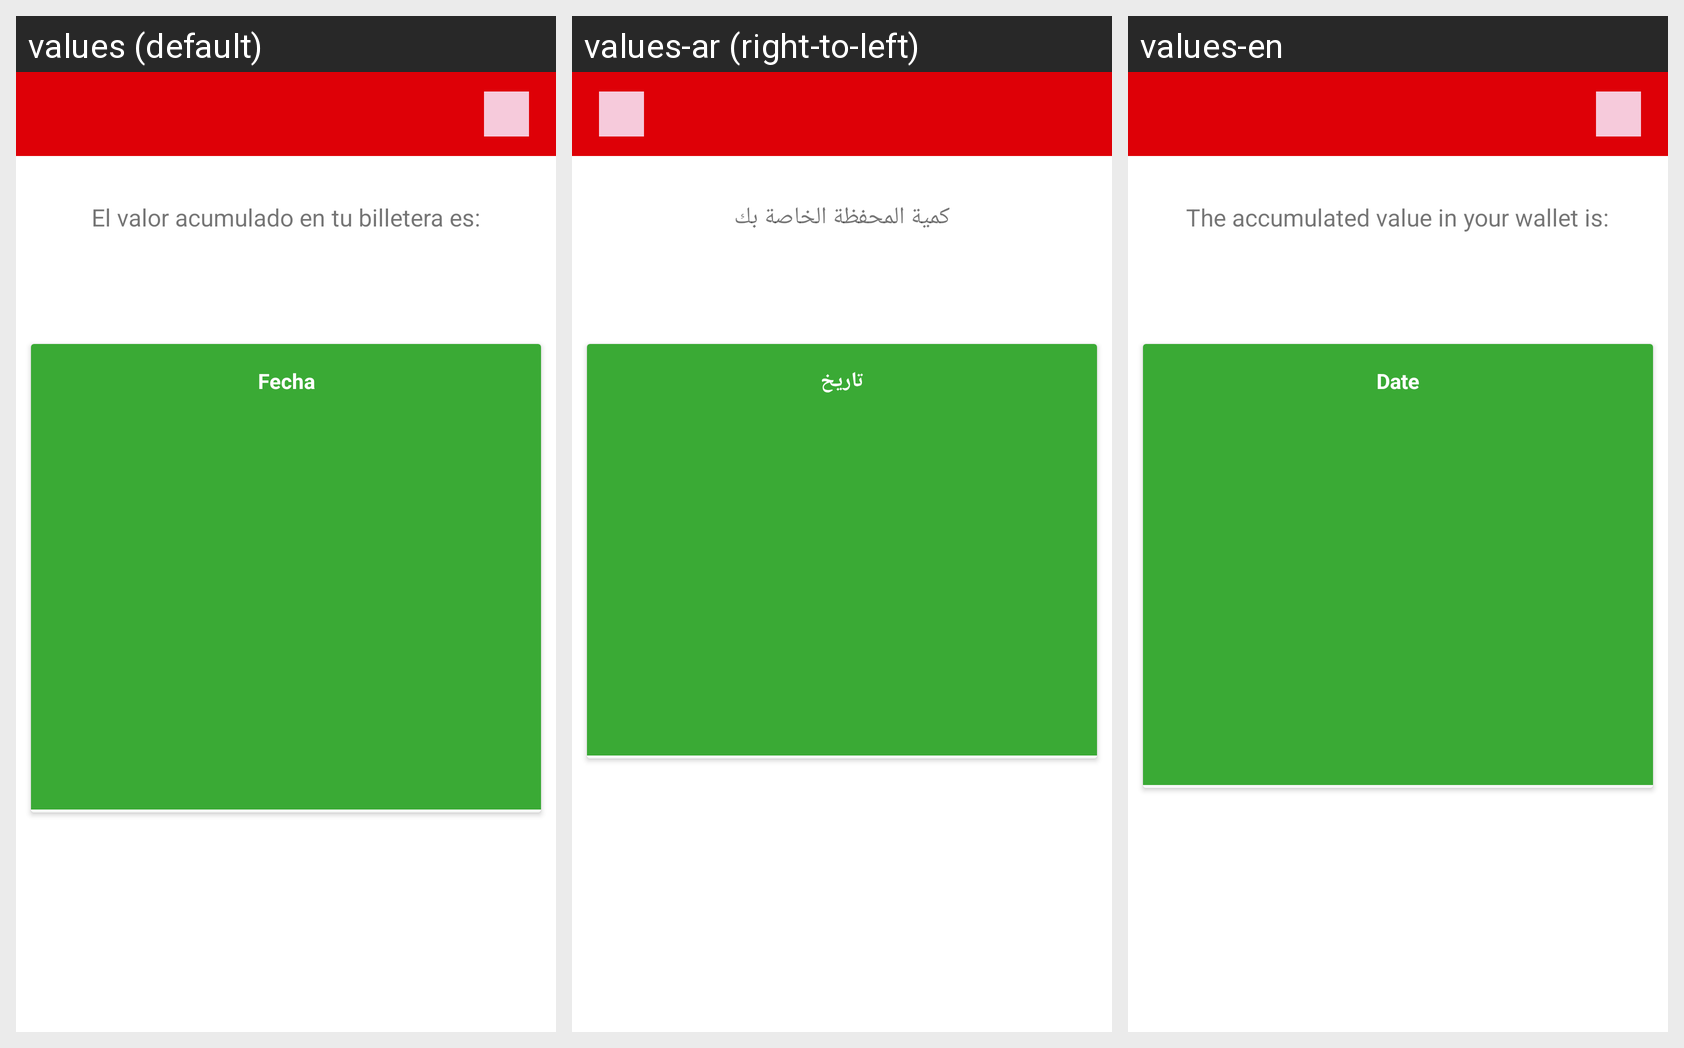

Strings drawn on this Android screen and how each of the app's shown locales translates them:
Android screen res/layout/activity_wallet.xml rendered under 3 locales, left to right: values (default), values-ar (right-to-left), values-en. Device: Nexus 5 (rendered at 1080×1920; each locale shown at half size, 540×960, under a caption strip naming it); theme AppTheme.NoActionBar.
Strings drawn on this screen, with the default value and each locale's value (text and hints the layout hard-codes, and strings that could not be matched under every locale, appear in the picture but are not listed):

your_wallet_amount_is
  values: El valor acumulado en tu billetera es:
  values-ar: كمية المحفظة الخاصة بك
  values-en: The accumulated value in your wallet is:

date
  values: Fecha
  values-ar: تاريخ
  values-en: Date
